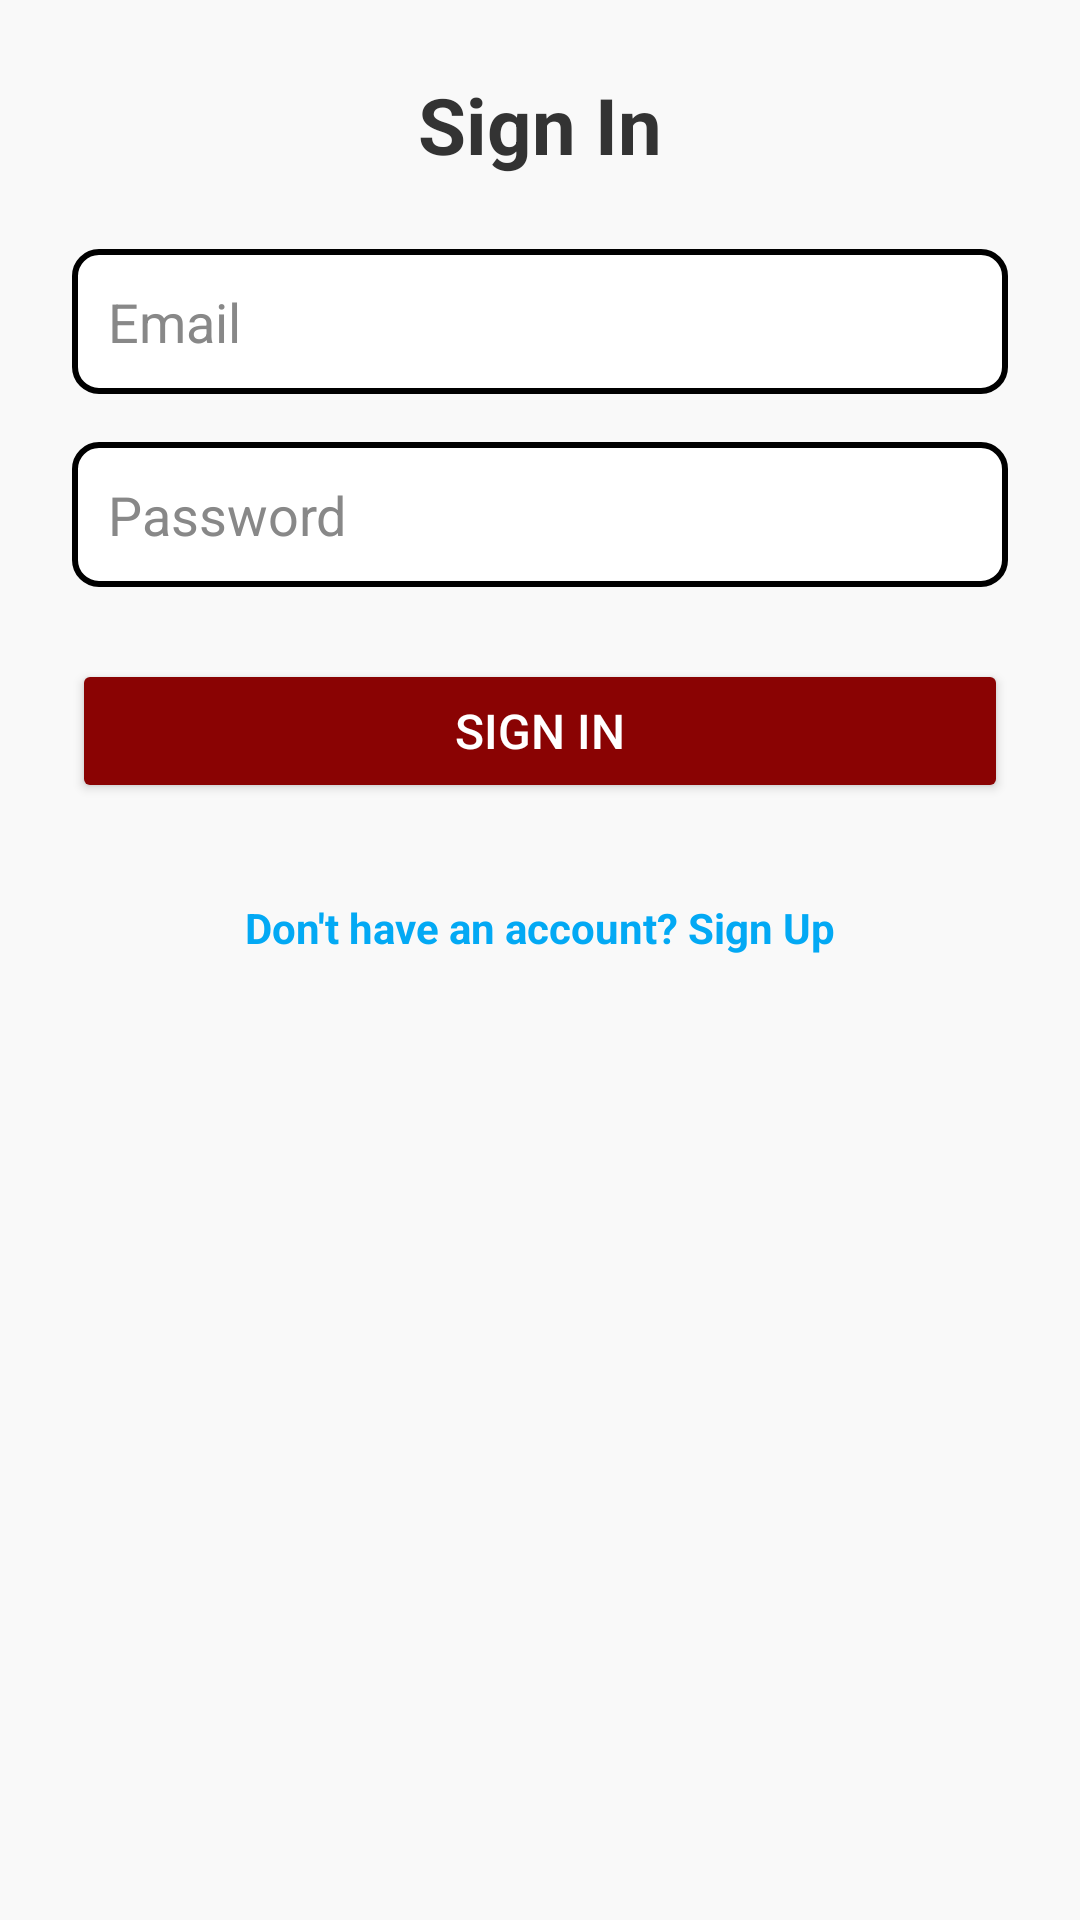

Produce the Android XML layout that renders to this screen, including the resource entries it uses.
<!-- AndroidManifest.xml: application theme Theme.ASM2 -->
<!-- res/layout/activity_sign_in.xml -->
<?xml version="1.0" encoding="utf-8"?>
<LinearLayout xmlns:android="http://schemas.android.com/apk/res/android"
    android:layout_width="match_parent"
    android:layout_height="match_parent"
    android:orientation="vertical"
    android:background="#F9F9F9"
    android:padding="24dp">

    <TextView
        android:id="@+id/signInTitle"
        android:layout_width="wrap_content"
        android:layout_height="wrap_content"
        android:text="Sign In"
        android:textSize="26sp"
        android:textStyle="bold"
        android:textColor="#333333"
        android:layout_gravity="center"
        android:layout_marginBottom="24dp" />

    <EditText
        android:id="@+id/editEmailSignIn"
        android:layout_width="match_parent"
        android:layout_height="wrap_content"
        android:hint="Email"
        android:inputType="textEmailAddress"
        android:padding="12dp"
        android:background="@drawable/edittext_border"
        android:layout_marginBottom="16dp"
        android:textColor="#000000"
        android:textColorHint="#888888" />

    <RelativeLayout
        android:layout_width="match_parent"
        android:layout_height="wrap_content">

        <EditText
            android:id="@+id/editPasswordSignIn"
            android:layout_width="match_parent"
            android:layout_height="wrap_content"
            android:hint="Password"
            android:inputType="textPassword"
            android:padding="12dp"
            android:background="@drawable/edittext_border"
            android:layout_marginBottom="24dp"
            android:textColor="#000000"
            android:textColorHint="#888888" />

        <ImageView
            android:id="@+id/imageViewTogglePassword"
            android:layout_width="wrap_content"
            android:layout_height="wrap_content"
            android:layout_alignParentEnd="true"
            android:layout_marginEnd="13dp"
            android:layout_marginTop="10dp"
            android:padding="5dp"
            android:src="@drawable/ic_eye" />
    </RelativeLayout>

    <Button
        android:id="@+id/btnSignIn"
        android:layout_width="match_parent"
        android:layout_height="wrap_content"
        android:text="Sign In"
        android:backgroundTint="@color/blood_red"
        android:textColor="#FFFFFF"
        android:padding="12dp"
        android:layout_marginBottom="16dp"
        android:elevation="4dp"
        android:textSize="16sp" />

    <TextView
        android:id="@+id/signUpPrompt"
        android:layout_width="wrap_content"
        android:layout_height="wrap_content"
        android:text="Don't have an account? Sign Up"
        android:layout_gravity="center"
        android:textColor="#03A9F4"
        android:textSize="14sp"
        android:textStyle="bold"
        android:layout_marginTop="16dp"
        android:clickable="true"
        android:focusable="true" />
</LinearLayout>
<!-- resources referenced by this layout -->
<resources>
  <color name="blood_red">#8A0303</color>
  <!-- drawable edittext_border (drawable) -->
  <shape xmlns:android="http://schemas.android.com/apk/res/android">
      <solid android:color="@android:color/white" /> 
      <stroke
          android:width="2dp"
          android:color="@color/black" /> 
      <corners android:radius="8dp" /> 
      <padding
          android:left="8dp"
          android:right="8dp"
          android:top="8dp"
          android:bottom="8dp" /> 
  </shape>
  <style name="Theme.ASM2" parent="Theme.MaterialComponents.DayNight.DarkActionBar">
          
          <item name="colorPrimary">@color/red_700</item>
          <item name="colorPrimaryVariant">@color/purple_700</item>
          <item name="colorOnPrimary">@color/white</item>
          
          <item name="colorSecondary">@color/teal_200</item>
          <item name="colorSecondaryVariant">@color/teal_700</item>
          <item name="colorOnSecondary">@color/black</item>
          
          <item name="android:statusBarColor">?attr/colorPrimaryVariant</item>
          
      </style>
  <color name="black">#FF000000</color>
  <color name="red_700">#D32F2F</color>
  <color name="purple_700">#FF3700B3</color>
  <color name="white">#FFFFFFFF</color>
  <color name="teal_200">#FF03DAC5</color>
  <color name="teal_700">#FF018786</color>
</resources>
